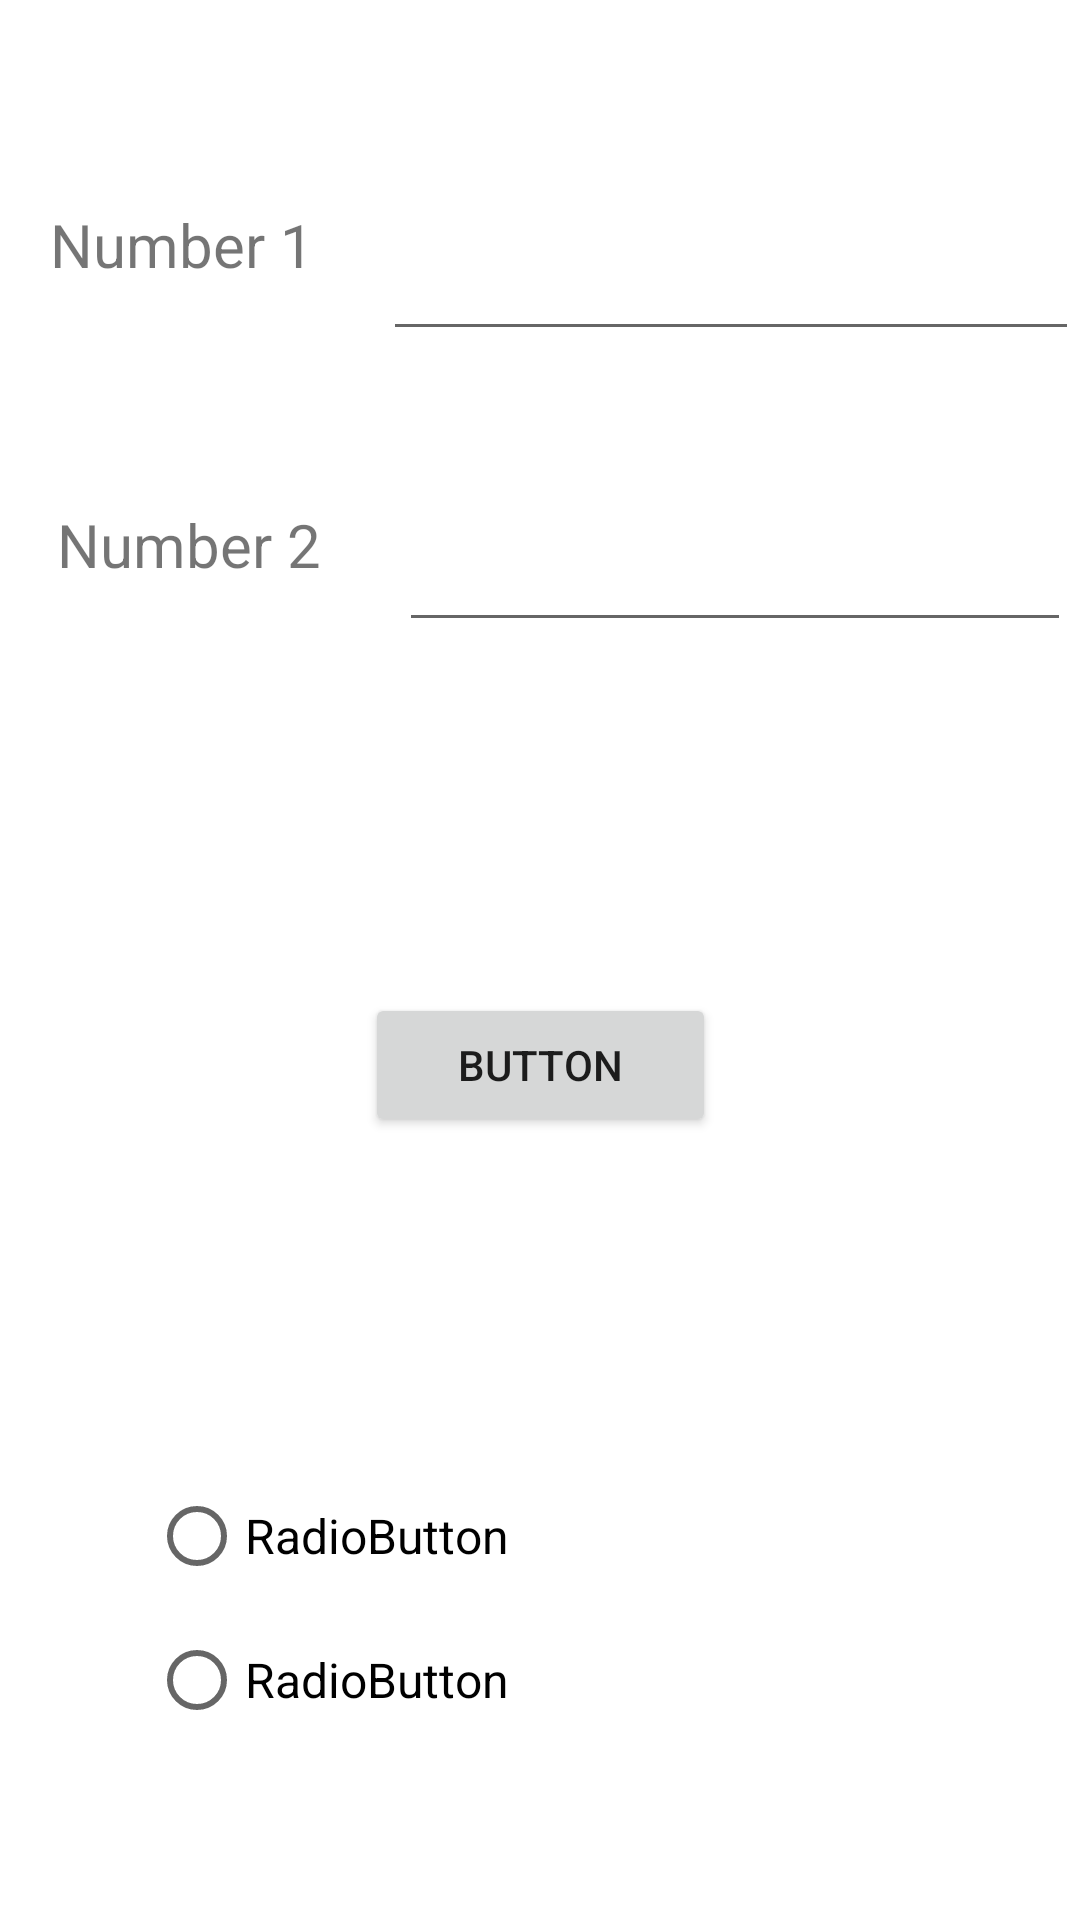

Layout XML and referenced resources for this Android screen:
<!-- AndroidManifest.xml: application theme Theme.Calculation -->
<!-- res/layout/activity_main.xml -->
<?xml version="1.0" encoding="utf-8"?>
<androidx.constraintlayout.widget.ConstraintLayout xmlns:android="http://schemas.android.com/apk/res/android"
    xmlns:app="http://schemas.android.com/apk/res-auto"
    xmlns:tools="http://schemas.android.com/tools"
    android:layout_width="match_parent"
    android:layout_height="match_parent"
    tools:context=".MainActivity">

    <TextView
        android:id="@+id/txtView2"
        android:layout_width="111dp"
        android:layout_height="40dp"
        android:layout_marginStart="16dp"
        android:layout_marginLeft="16dp"
        android:layout_marginTop="60dp"
        android:text="Number 2"
        android:textSize="20sp"
        app:layout_constraintEnd_toStartOf="@+id/editText2"
        app:layout_constraintHorizontal_bias="0.5"
        app:layout_constraintStart_toStartOf="parent"
        app:layout_constraintTop_toBottomOf="@+id/txtView1" />

    <EditText
        android:id="@+id/editText1"
        android:layout_width="232dp"
        android:layout_height="57dp"
        android:layout_marginTop="60dp"
        android:layout_marginEnd="8dp"
        android:layout_marginRight="8dp"
        android:ems="10"
        android:inputType="numberDecimal"
        app:layout_constraintEnd_toEndOf="parent"
        app:layout_constraintHorizontal_bias="0.5"
        app:layout_constraintStart_toEndOf="@+id/txtView1"
        app:layout_constraintTop_toTopOf="parent"
        tools:ignore="SpeakableTextPresentCheck" />

    <TextView
        android:id="@+id/txtView1"
        android:layout_width="111dp"
        android:layout_height="40dp"
        android:layout_marginStart="24dp"
        android:layout_marginLeft="24dp"
        android:layout_marginTop="68dp"
        android:text="Number 1"
        android:textSize="20sp"
        app:layout_constraintEnd_toStartOf="@+id/editText1"
        app:layout_constraintHorizontal_bias="0.5"
        app:layout_constraintStart_toStartOf="parent"
        app:layout_constraintTop_toTopOf="parent" />

    <EditText
        android:id="@+id/editText2"
        android:layout_width="224dp"
        android:layout_height="57dp"
        android:layout_marginTop="40dp"
        android:ems="10"
        android:inputType="numberDecimal"
        app:layout_constraintEnd_toEndOf="parent"
        app:layout_constraintHorizontal_bias="0.5"
        app:layout_constraintStart_toEndOf="@+id/txtView2"
        app:layout_constraintTop_toBottomOf="@+id/editText1"
        tools:ignore="SpeakableTextPresentCheck" />

    <Button
        android:id="@+id/btn_send"
        android:layout_width="117dp"
        android:layout_height="48dp"
        android:layout_marginTop="8dp"
        android:hint="@android:string/ok"
        android:onClick="ok"
        android:text="Button"
        app:layout_constraintBottom_toTopOf="@+id/radioGroup"
        app:layout_constraintEnd_toEndOf="parent"
        app:layout_constraintStart_toStartOf="parent"
        app:layout_constraintTop_toBottomOf="@+id/editText2" />

    <ImageView
        android:id="@+id/imageView2"
        android:layout_width="wrap_content"
        android:layout_height="wrap_content"
        android:layout_marginBottom="32dp"
        app:layout_constraintBottom_toBottomOf="parent"
        app:layout_constraintEnd_toEndOf="parent"
        app:layout_constraintStart_toStartOf="parent"
        app:srcCompat="@drawable/temperature" />

    <RadioGroup
        android:id="@+id/radioGroup"
        android:layout_width="261dp"
        android:layout_height="wrap_content"
        android:layout_marginBottom="24dp"
        app:layout_constraintBottom_toTopOf="@+id/imageView2"
        app:layout_constraintEnd_toEndOf="parent"
        app:layout_constraintStart_toStartOf="parent">

        <RadioButton
            android:id="@+id/radioButton"
            android:layout_width="match_parent"
            android:layout_height="wrap_content"
            android:text="RadioButton"
            android:textSize="16sp" />

        <RadioButton
            android:id="@+id/radioButton9"
            android:layout_width="match_parent"
            android:layout_height="wrap_content"
            android:minHeight="48dp"
            android:text="RadioButton"
            android:textSize="16sp" />
    </RadioGroup>

</androidx.constraintlayout.widget.ConstraintLayout>
<!-- resources referenced by this layout -->
<resources>
  <style name="Theme.Calculation" parent="Theme.MaterialComponents.DayNight.DarkActionBar">
          
          <item name="colorPrimary">#03A9F4</item>
          <item name="colorPrimaryVariant">@color/purple_700</item>
          <item name="colorOnPrimary">@color/purple_700</item>
          
          <item name="colorSecondary">@color/teal_200</item>
          <item name="colorSecondaryVariant">@color/teal_700</item>
          <item name="colorOnSecondary">@color/black</item>
          
          <item name="android:statusBarColor" tools:targetApi="l">?attr/colorPrimaryVariant</item>
          
      </style>
  <color name="purple_700">#FF3700B3</color>
  <color name="teal_200">#FF03DAC5</color>
  <color name="teal_700">#03EEEC</color>
  <color name="black">#FF000000</color>
</resources>
